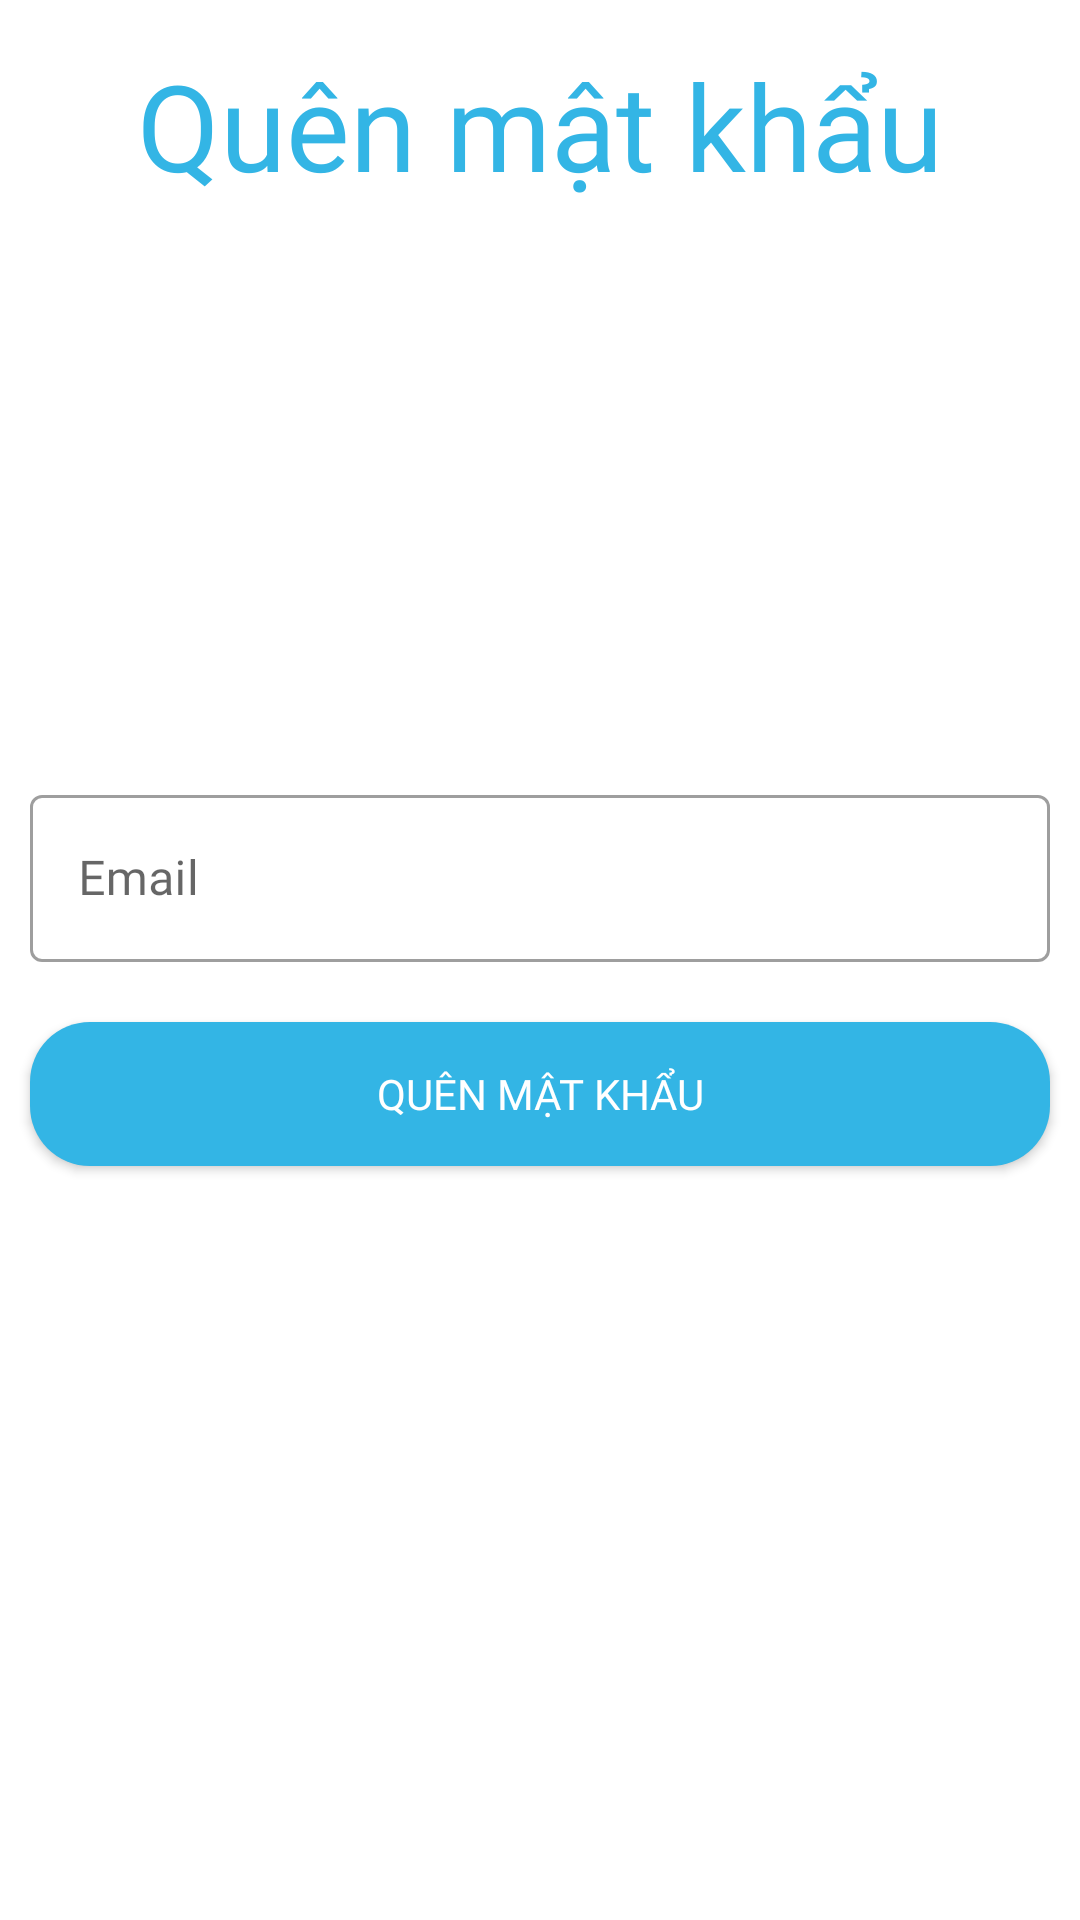

Here is an Android app screen rendered from its layout file. Give the layout XML and the strings, colors and styles it references.
<!-- AndroidManifest.xml: application theme Theme.AppBanHangOnline -->
<!-- res/layout/activity_reset_pass.xml -->
<?xml version="1.0" encoding="utf-8"?>
<androidx.constraintlayout.widget.ConstraintLayout xmlns:android="http://schemas.android.com/apk/res/android"
    xmlns:app="http://schemas.android.com/apk/res-auto"
    xmlns:tools="http://schemas.android.com/tools"
    android:layout_width="match_parent"
    android:layout_height="match_parent"
    android:background="@drawable/good_night_img"
    tools:context="com.example.manager.activity.ResetPassActivity">
    <TextView
        app:layout_constraintTop_toTopOf="parent"
        android:text="Quên mật khẩu"
        android:textSize="40dp"
        android:fontFamily="@font/gotham"
        android:textColor="@android:color/holo_blue_light"
        android:gravity="center"
        android:layout_marginTop="10dp"
        android:padding="5dp"
        android:layout_width="match_parent"
        android:layout_height="wrap_content"/>


    <com.google.android.material.textfield.TextInputLayout
        android:id="@+id/line1"
        android:layout_marginTop="-60dp"
        app:layout_constraintTop_toTopOf="parent"
        app:layout_constraintBottom_toBottomOf="parent"
        style="@style/Widget.MaterialComponents.TextInputLayout.OutlinedBox"
        android:layout_marginLeft="10dp"
        android:layout_marginRight="10dp"
        android:layout_width="match_parent"
        android:layout_height="wrap_content">

        <com.google.android.material.textfield.TextInputEditText
            android:layout_width="match_parent"
            android:layout_height="wrap_content"
            android:drawableRight="@drawable/baseline_email_24"
            android:drawablePadding="10dp"
            android:id="@+id/edresetpass"
            android:fontFamily="@font/calibri"
            android:inputType="textEmailAddress"
            android:hint="Email" />

    </com.google.android.material.textfield.TextInputLayout>
    <androidx.appcompat.widget.AppCompatButton
        android:id="@+id/btnresetpass"
        app:layout_constraintTop_toBottomOf="@+id/line1"
        android:layout_marginLeft="10dp"
        android:layout_marginRight="10dp"
        android:layout_marginTop="20dp"
        android:background="@drawable/radius_button"
        android:text="Quên mật khẩu"
        android:fontFamily="@font/calibri"
        android:textColor="@color/white"
        android:layout_width="match_parent"
        android:layout_height="wrap_content"/>
    <ProgressBar
        android:id="@+id/progressbar"
        android:visibility="gone"
        android:layout_marginTop="-58dp"
        android:layout_marginRight="-336dp"
        app:layout_constraintTop_toTopOf="parent"
        app:layout_constraintBottom_toBottomOf="parent"
        app:layout_constraintEnd_toEndOf="parent"
        app:layout_constraintStart_toStartOf="parent"
        android:layout_width="wrap_content"
        android:layout_height="wrap_content"/>

</androidx.constraintlayout.widget.ConstraintLayout>
<!-- resources referenced by this layout -->
<resources>
  <color name="white">#FFFFFFFF</color>
  <!-- drawable radius_button (drawable) -->
  <?xml version="1.0" encoding="utf-8"?>
  <shape
      xmlns:android="http://schemas.android.com/apk/res/android"
      android:shape="rectangle">
      <corners android:radius="20dp"/>
      <solid android:color="@android:color/holo_blue_light"/>
  
  
  </shape>
  <style name="Theme.AppBanHangOnline" parent="Theme.MaterialComponents.DayNight.NoActionBar">
          
          <item name="colorPrimary">@color/purple_500</item>
          <item name="colorPrimaryVariant">@color/purple_700</item>
          <item name="colorOnPrimary">@color/white</item>
          
          <item name="colorSecondary">@color/teal_200</item>
          <item name="colorSecondaryVariant">@color/teal_700</item>
          <item name="colorOnSecondary">@color/black</item>
          
          <item name="android:statusBarColor">?attr/colorPrimaryVariant</item>
          
      </style>
  <color name="purple_500">#FF6200EE</color>
  <color name="purple_700">#FF3700B3</color>
  <color name="teal_200">#FF03DAC5</color>
  <color name="teal_700">#FF018786</color>
  <color name="black">#FF000000</color>
</resources>
